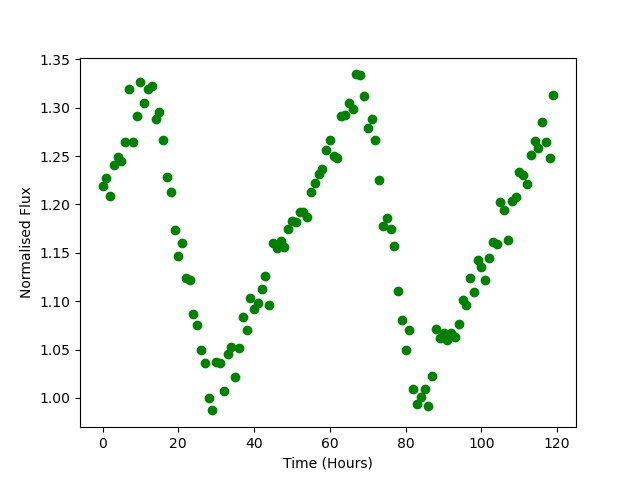

The table this chart was drawn from, first rows:
Time, Flux
0.0, 1.219
1.0, 1.228
2.0, 1.209
3.0, 1.241
4.0, 1.249
5.0, 1.245
6.0, 1.265
7.0, 1.32
8.0, 1.265
9.0, 1.291
10.0, 1.326
11.0, 1.305
12.0, 1.319
13.0, 1.322
14.0, 1.289
15.0, 1.296
16.0, 1.267
17.0, 1.228
18.0, 1.213
19.0, 1.174
20.0, 1.147
21.0, 1.16
22.0, 1.124
23.0, 1.122
24.0, 1.087
25.0, 1.075
26.0, 1.049
27.0, 1.037
28.0, 0.9996
29.0, 0.987
30.0, 1.037
31.0, 1.036
32.0, 1.007
33.0, 1.045
34.0, 1.053
35.0, 1.022
36.0, 1.052
37.0, 1.083
38.0, 1.07
39.0, 1.103
40.0, 1.092
41.0, 1.098
42.0, 1.112
43.0, 1.126
44.0, 1.096
45.0, 1.16
46.0, 1.155
47.0, 1.163
48.0, 1.156
49.0, 1.175
50.0, 1.183
51.0, 1.182
52.0, 1.192
53.0, 1.192
54.0, 1.187
55.0, 1.213
56.0, 1.223
57.0, 1.232
58.0, 1.237
59.0, 1.257
... 60 more rows
